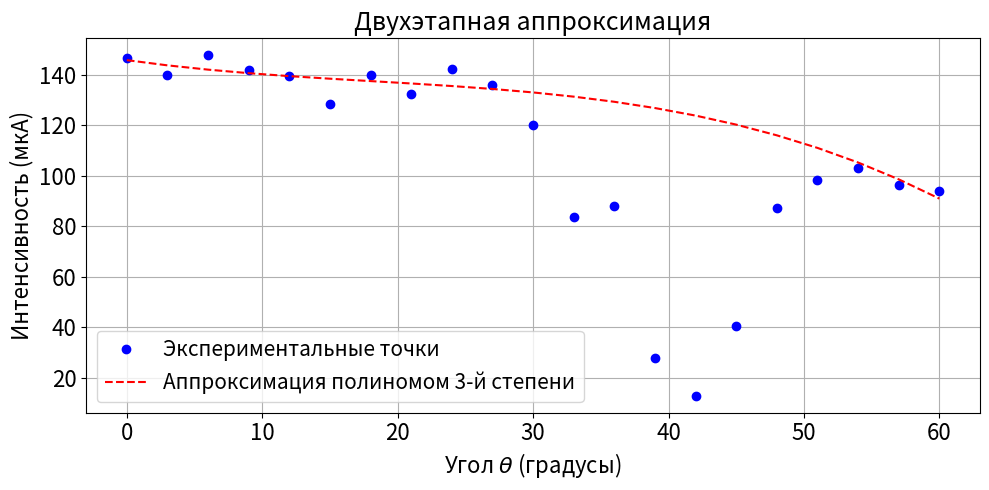
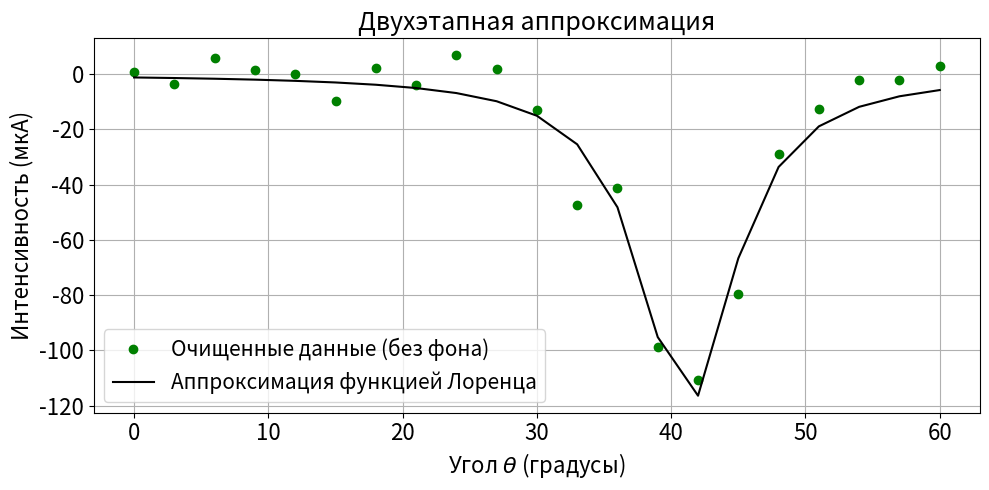

These figures' Python source, in order:
import numpy as np
import matplotlib.pyplot as plt
from scipy.optimize import curve_fit
from numpy.polynomial import Polynomial

phi_deg = np.array([
    0.0, 3.0, 6.0, 9.0, 12.0, 15.0, 18.0, 21.0, 24.0, 27.0, 30.0,
    33.0, 36.0, 39.0, 42.0, 45.0, 48.0, 51.0, 54.0, 57.0, 60.0
])
P = np.array([
    146.5, 140.0, 147.6, 142.0, 139.5, 128.5, 139.7, 132.5, 142.2, 136.0,
    120.0, 83.8, 88.0, 28.0, 13.0, 40.6, 87.2, 98.5, 103.0, 96.5, 94.0
])

baseline_mask = (phi_deg < 30) | (phi_deg > 51)
phi_baseline = phi_deg[baseline_mask]
P_baseline = P[baseline_mask]

poly_fit = Polynomial.fit(phi_baseline, P_baseline, deg=3)
baseline = poly_fit(phi_deg)

P_corrected = P - baseline

def lorentzian(theta, I0, theta0, gamma):
    return I0 / (1 + ((theta - theta0)/gamma)**2)

initial_guess = [-140, 42, 3]

popt, pcov = curve_fit(lorentzian, phi_deg, P_corrected, p0=initial_guess)

I0, theta0, gamma = popt
dI0, dtheta0, dgamma = np.sqrt(np.diag(pcov))

font_size = 16
title_size = 18
legend_size = 15

plt.figure(figsize=(10, 5))
plt.plot(phi_deg, P, 'bo', label='Экспериментальные точки')
plt.plot(phi_deg, baseline, 'r--', label='Аппроксимация полиномом 3-й степени')
plt.xlabel(r'Угол $\theta$ (градусы)', fontsize=font_size)
plt.ylabel('Интенсивность (мкА)', fontsize=font_size)
plt.title('Двухэтапная аппроксимация', fontsize=title_size)
plt.legend(fontsize=legend_size)
plt.grid(True)
plt.tick_params(axis='both', labelsize=font_size)
plt.tight_layout()
plt.show()

plt.figure(figsize=(10, 5))
plt.plot(phi_deg, P_corrected, 'go', label='Очищенные данные (без фона)')
plt.plot(phi_deg, lorentzian(phi_deg, *popt), 'k-', label='Аппроксимация функцией Лоренца')
plt.xlabel(r'Угол $\theta$ (градусы)', fontsize=font_size)
plt.ylabel('Интенсивность (мкА)', fontsize=font_size)
plt.title('Двухэтапная аппроксимация', fontsize=title_size)
plt.legend(fontsize=legend_size)
plt.grid(True)
plt.tick_params(axis='both', labelsize=font_size)
plt.tight_layout()
plt.show()
